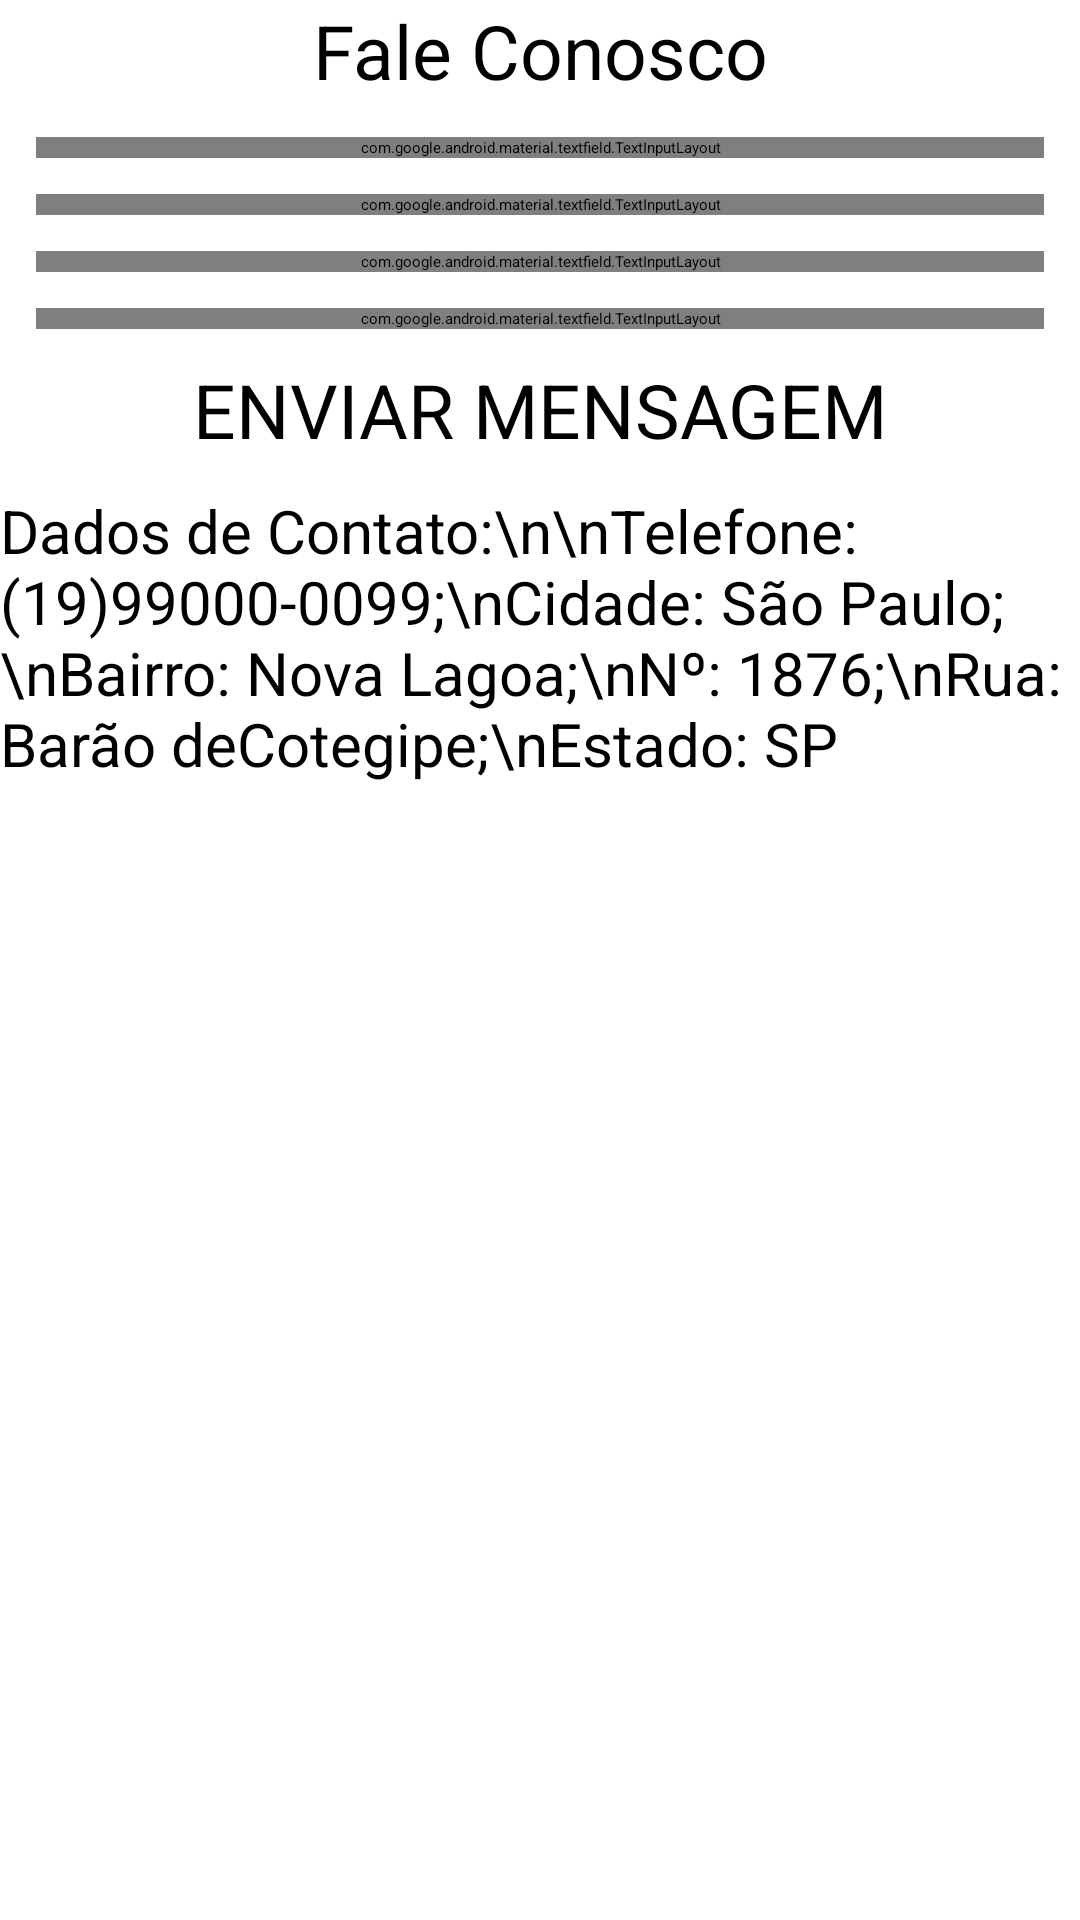

The Android layout XML behind this screen, and the referenced resources:
<!-- AndroidManifest.xml: application theme Theme.LugaLuga -->
<!-- res/layout/fragment_fale_conosco.xml -->
<?xml version="1.0" encoding="utf-8"?>
<FrameLayout xmlns:android="http://schemas.android.com/apk/res/android"
    xmlns:tools="http://schemas.android.com/tools"
    android:layout_width="match_parent"
    android:layout_height="match_parent"
    xmlns:app="http://schemas.android.com/apk/res-auto"
    tools:context=".view.FaleConoscoFragment">

    <ScrollView
        android:layout_width="match_parent"
        android:layout_height="match_parent">

        <androidx.constraintlayout.widget.ConstraintLayout
            android:layout_width="match_parent"
            android:layout_height="match_parent">

            <ImageView
                android:id="@+id/img_tellus1"
                android:layout_width="match_parent"
                android:layout_height="wrap_content"
                app:layout_constraintEnd_toEndOf="parent"
                app:layout_constraintStart_toStartOf="parent"
                app:srcCompat="@drawable/tellus"
                app:layout_constraintTop_toTopOf="parent"/>

            <TextView
                android:id="@+id/title"
                android:layout_width="match_parent"
                android:layout_height="wrap_content"
                android:text="Fale Conosco"
                android:textSize="25dp"
                app:layout_constraintEnd_toEndOf="parent"
                app:layout_constraintStart_toStartOf="parent"
                android:gravity="center"
                app:layout_constraintTop_toBottomOf="@id/img_tellus1"/>

            <com.google.android.material.textfield.TextInputLayout
                android:id="@+id/nome_user"
                android:layout_width="match_parent"
                android:layout_height="wrap_content"
                android:layout_marginStart="12dp"
                android:layout_marginTop="12dp"
                android:layout_marginEnd="12dp"
                android:hint="Nome"
                app:layout_constraintEnd_toEndOf="parent"
                app:layout_constraintStart_toStartOf="parent"
                app:layout_constraintTop_toBottomOf="@+id/title">

            <com.google.android.material.textfield.TextInputEditText
                android:layout_width="match_parent"
                android:layout_height="wrap_content" />

            </com.google.android.material.textfield.TextInputLayout>

            <com.google.android.material.textfield.TextInputLayout
                android:id="@+id/email_user"
                android:layout_width="match_parent"
                android:layout_height="wrap_content"
                android:layout_marginStart="12dp"
                android:layout_marginTop="12dp"
                android:layout_marginEnd="12dp"
                android:hint="Email"
                app:layout_constraintEnd_toEndOf="parent"
                app:layout_constraintStart_toStartOf="parent"
                app:layout_constraintTop_toBottomOf="@+id/nome_user">

            <com.google.android.material.textfield.TextInputEditText
                android:layout_width="match_parent"
                android:layout_height="wrap_content"/>
            </com.google.android.material.textfield.TextInputLayout>

            <com.google.android.material.textfield.TextInputLayout
                android:id="@+id/assunto_msg"
                android:layout_width="match_parent"
                android:layout_height="wrap_content"
                android:layout_marginStart="12dp"
                android:layout_marginTop="12dp"
                android:layout_marginEnd="12dp"
                android:hint="Nome"
                app:layout_constraintEnd_toEndOf="parent"
                app:layout_constraintStart_toStartOf="parent"
                app:layout_constraintTop_toBottomOf="@+id/email_user">

            <com.google.android.material.textfield.TextInputEditText
                android:layout_width="match_parent"
                android:layout_height="wrap_content" />
            </com.google.android.material.textfield.TextInputLayout>


            <com.google.android.material.textfield.TextInputLayout
                android:id="@+id/mensagem_msg"
                android:layout_width="match_parent"
                android:layout_height="wrap_content"
                android:layout_marginStart="12dp"
                android:layout_marginTop="12dp"
                android:layout_marginEnd="12dp"
                android:hint="Mensagem"
                app:layout_constraintEnd_toEndOf="parent"
                app:layout_constraintStart_toStartOf="parent"
                app:layout_constraintTop_toBottomOf="@+id/assunto_msg">

            <com.google.android.material.textfield.TextInputEditText
                android:layout_width="match_parent"
                android:layout_height="100dp"/>

            </com.google.android.material.textfield.TextInputLayout>

            <Button
                android:id="@+id/btn_enviar"
                android:layout_width="wrap_content"
                android:layout_height="wrap_content"
                app:layout_constraintTop_toBottomOf="@id/mensagem_msg"
                app:layout_constraintEnd_toEndOf="parent"
                app:layout_constraintStart_toStartOf="parent"
                android:layout_marginTop="10dp"
                android:gravity="center"
                android:text="ENVIAR MENSAGEM"
                android:textAllCaps="true"
                android:textSize="25dp"/>

            <TextView
                android:layout_width="match_parent"
                android:layout_height="wrap_content"
                app:layout_constraintEnd_toEndOf="parent"
                app:layout_constraintStart_toStartOf="parent"
                android:layout_marginTop="10dp"
                android:textSize="20dp"
                android:text="Dados de Contato:\n\nTelefone: (19)99000-0099;\nCidade: São Paulo;\nBairro: Nova Lagoa;\nNº: 1876;\nRua: Barão deCotegipe;\nEstado: SP"
                app:layout_constraintTop_toBottomOf="@id/btn_enviar"/>



        </androidx.constraintlayout.widget.ConstraintLayout>

    </ScrollView>
</FrameLayout>
<!-- resources referenced by this layout -->
<resources>
  <!-- drawable tellus (drawable) -->
  <vector android:height="140dp" android:tint="#1C1C8E"
      android:viewportHeight="24" android:viewportWidth="24"
      android:width="140dp" xmlns:android="http://schemas.android.com/apk/res/android">
      <path android:fillColor="@android:color/white" android:pathData="M22,3L2,3C0.9,3 0,3.9 0,5v14c0,1.1 0.9,2 2,2h20c1.1,0 1.99,-0.9 1.99,-2L24,5c0,-1.1 -0.9,-2 -2,-2zM8,6c1.66,0 3,1.34 3,3s-1.34,3 -3,3 -3,-1.34 -3,-3 1.34,-3 3,-3zM14,18L2,18v-1c0,-2 4,-3.1 6,-3.1s6,1.1 6,3.1v1zM17.85,14h1.64L21,16l-1.99,1.99c-1.31,-0.98 -2.28,-2.38 -2.73,-3.99 -0.18,-0.64 -0.28,-1.31 -0.28,-2s0.1,-1.36 0.28,-2c0.45,-1.62 1.42,-3.01 2.73,-3.99L21,8l-1.51,2h-1.64c-0.22,0.63 -0.35,1.3 -0.35,2s0.13,1.37 0.35,2z"/>
  </vector>
</resources>
